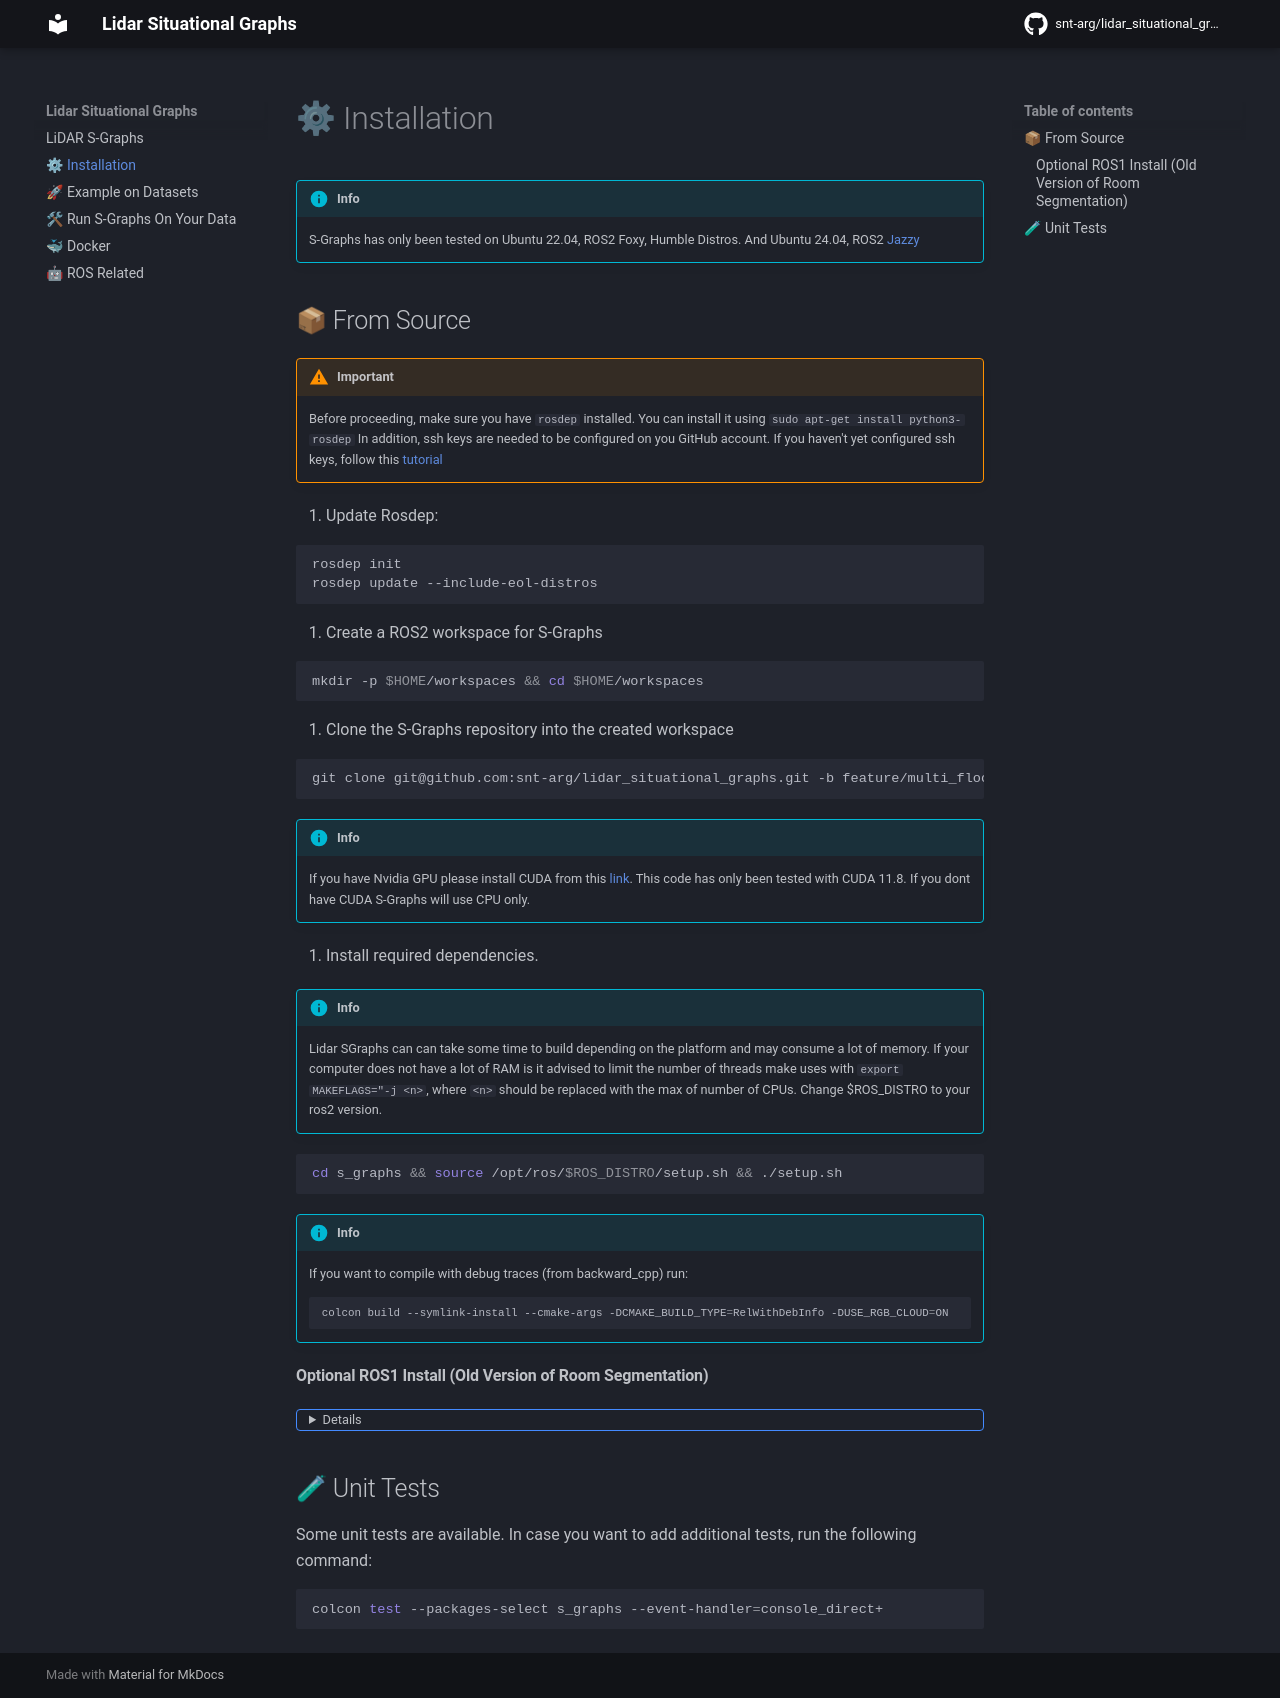

repository: snt-arg/lidar_situational_graphs · page: 1.installation/index.html · generator: mkdocs

# ⚙ Installation

!!! info

    S-Graphs has only been tested on Ubuntu 22.04, ROS2 Foxy, Humble Distros. And Ubuntu 24.04, ROS2 [Jazzy](https://docs.ros.org/en/jazzy/Installation/Ubuntu-Install-Debs.html)

## 📦 From Source

!!! warning "Important"

    Before proceeding, make sure you have `rosdep` installed. You can install it using `sudo apt-get install python3-rosdep`
    In addition, ssh keys are needed to be configured on you GitHub account. If you haven't
    yet configured ssh keys, follow this [tutorial](https://docs.github.com/en/authentication/connecting-to-github-with-ssh/generating-a-new-ssh-key-and-adding-it-to-the-ssh-agent)

1. Update Rosdep:

```bash
rosdep init
rosdep update --include-eol-distros
```

2. Create a ROS2 workspace for S-Graphs

```bash
mkdir -p $HOME/workspaces && cd $HOME/workspaces
```

3. Clone the S-Graphs repository into the created workspace

```bash
git clone git@github.com:snt-arg/lidar_situational_graphs.git -b feature/multi_floor s_graphs
```

!!! info

    If you have Nvidia GPU please install CUDA from this [link](https://developer.nvidia.com/cuda-11-8-0-download-archive). This code has only been tested with CUDA 11.8.
    If you dont have CUDA S-Graphs will use CPU only.

4. Install required dependencies.

!!! info

    Lidar SGraphs can can take some time to build depending on the platform and may consume a lot of memory.
    If your computer does not have a lot of RAM is it advised to limit the number of threads make uses with
    `export MAKEFLAGS="-j <n>`, where `<n>` should be replaced with the max of number of CPUs. Change $ROS_DISTRO to your ros2 version.

```bash
cd s_graphs && source /opt/ros/$ROS_DISTRO/setup.sh && ./setup.sh
```

!!! info

    If you want to compile with debug traces (from backward_cpp) run:
    ```bash
    colcon build --symlink-install --cmake-args -DCMAKE_BUILD_TYPE=RelWithDebInfo -DUSE_RGB_CLOUD=ON
    ```

#### Optional ROS1 Install (Old Version of Room Segmentation) <a id="installation-for-ros1"></a>

<details>

!!! info

    This is an optional older version of room segmentation algorithm which requires ROS1 noetic. There is no hard dependecy on this package so you can easily ignore this step.

##### Download ROS Bridge <a id="download-ros-bridge"></a>

```bash
source /opt/ros/foxy/setup.bash && sudo apt install ros-foxy-ros1-bridge
```

##### Installation on ROS1

!!! warning

    Before following the instructions from below, ensure that you are in a fresh
    terminal, **without ROS2 sourced**.

1. Create a ROS1 workspace for S-Graphs

```bash
mkdir -p $HOME/workspaces/s_graphs_ros1_ws/src && cd $HOME/workspaces/s_graphs_ros1_ws/src && source /opt/ros/noetic/setup.bash
```

2. Clone the S-Graphs repository into the created workspace

```bash
git clone git@github.com:snt-arg/lidar_situational_graphs.git -b feature/multi_floor s_graphs
```

3. Install required dependencies using `vcstool`

```bash
cd s_graphs && vcs import --recursive ../ < .rosinstall_ros1
```

4. Install required ROS packages

```bash
cd ../../ && rosdep install --from-paths src --ignore-src -y -r
```

5. Install `pcl_ros`

```sh
sudo apt install ros-noetic-pcl-ros
```

6. Build workspace

!!! warning

    Make sure s_graphs_ros1_ws is built in Release otherwise the room extraction won't work properly.

```bash
catkin config --cmake-args -DCMAKE_BUILD_TYPE=Release && catkin build
```

</details>

## 🧪 Unit Tests <a id="unit-tests"></a>

Some unit tests are available. In case you want to add additional tests, run the following command:

```bash
colcon test --packages-select s_graphs --event-handler=console_direct+
```
